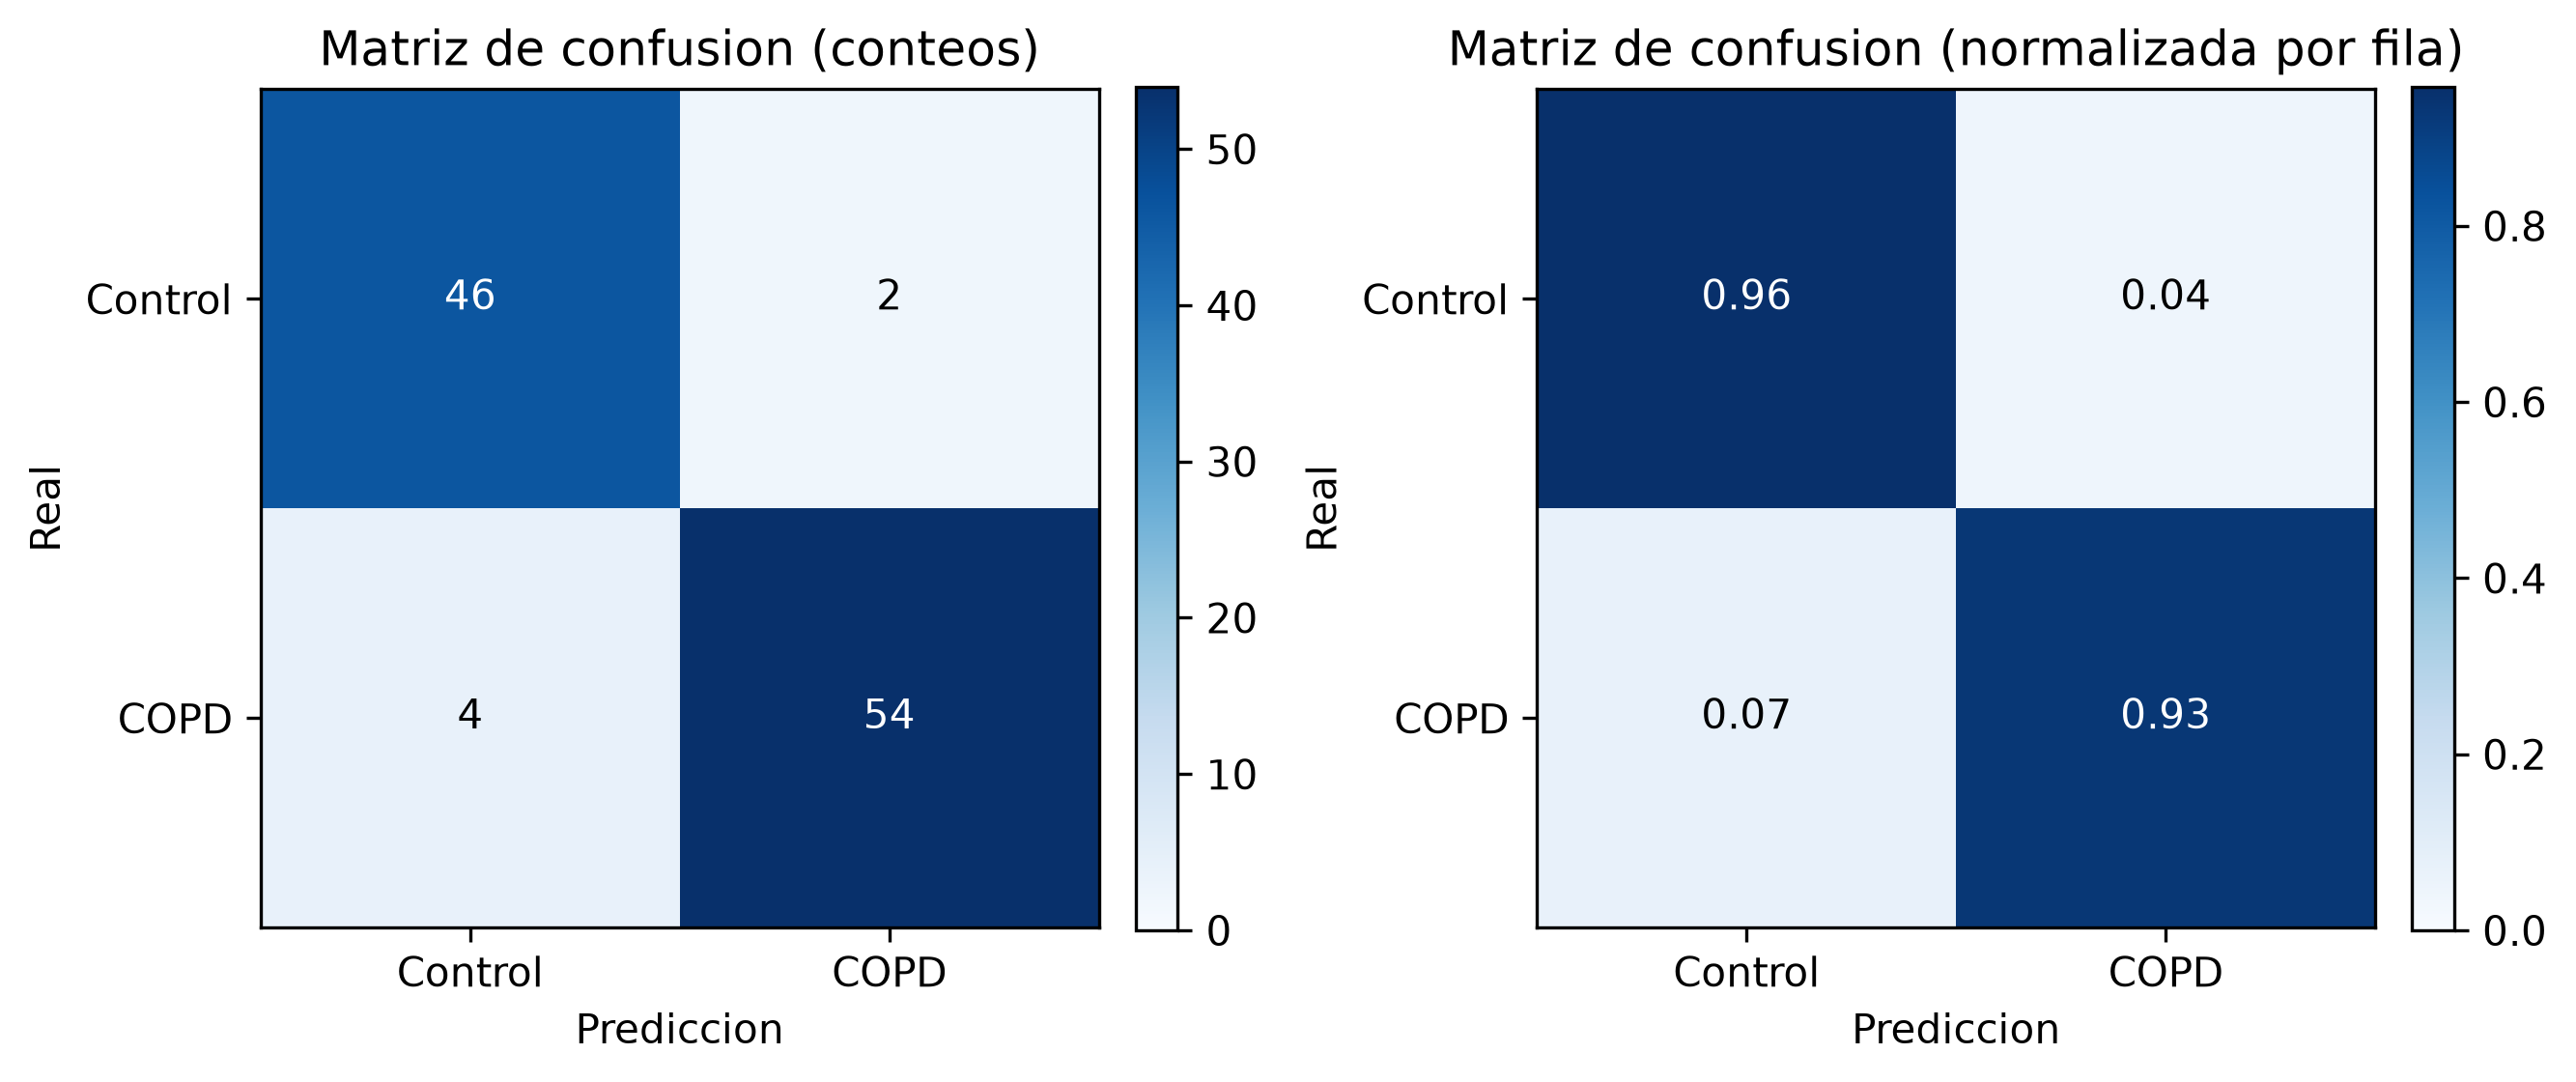

The data file committed next to this chart (first rows):
, predicho_Control, predicho_COPD
real_Control, 46, 2
real_COPD, 4, 54
